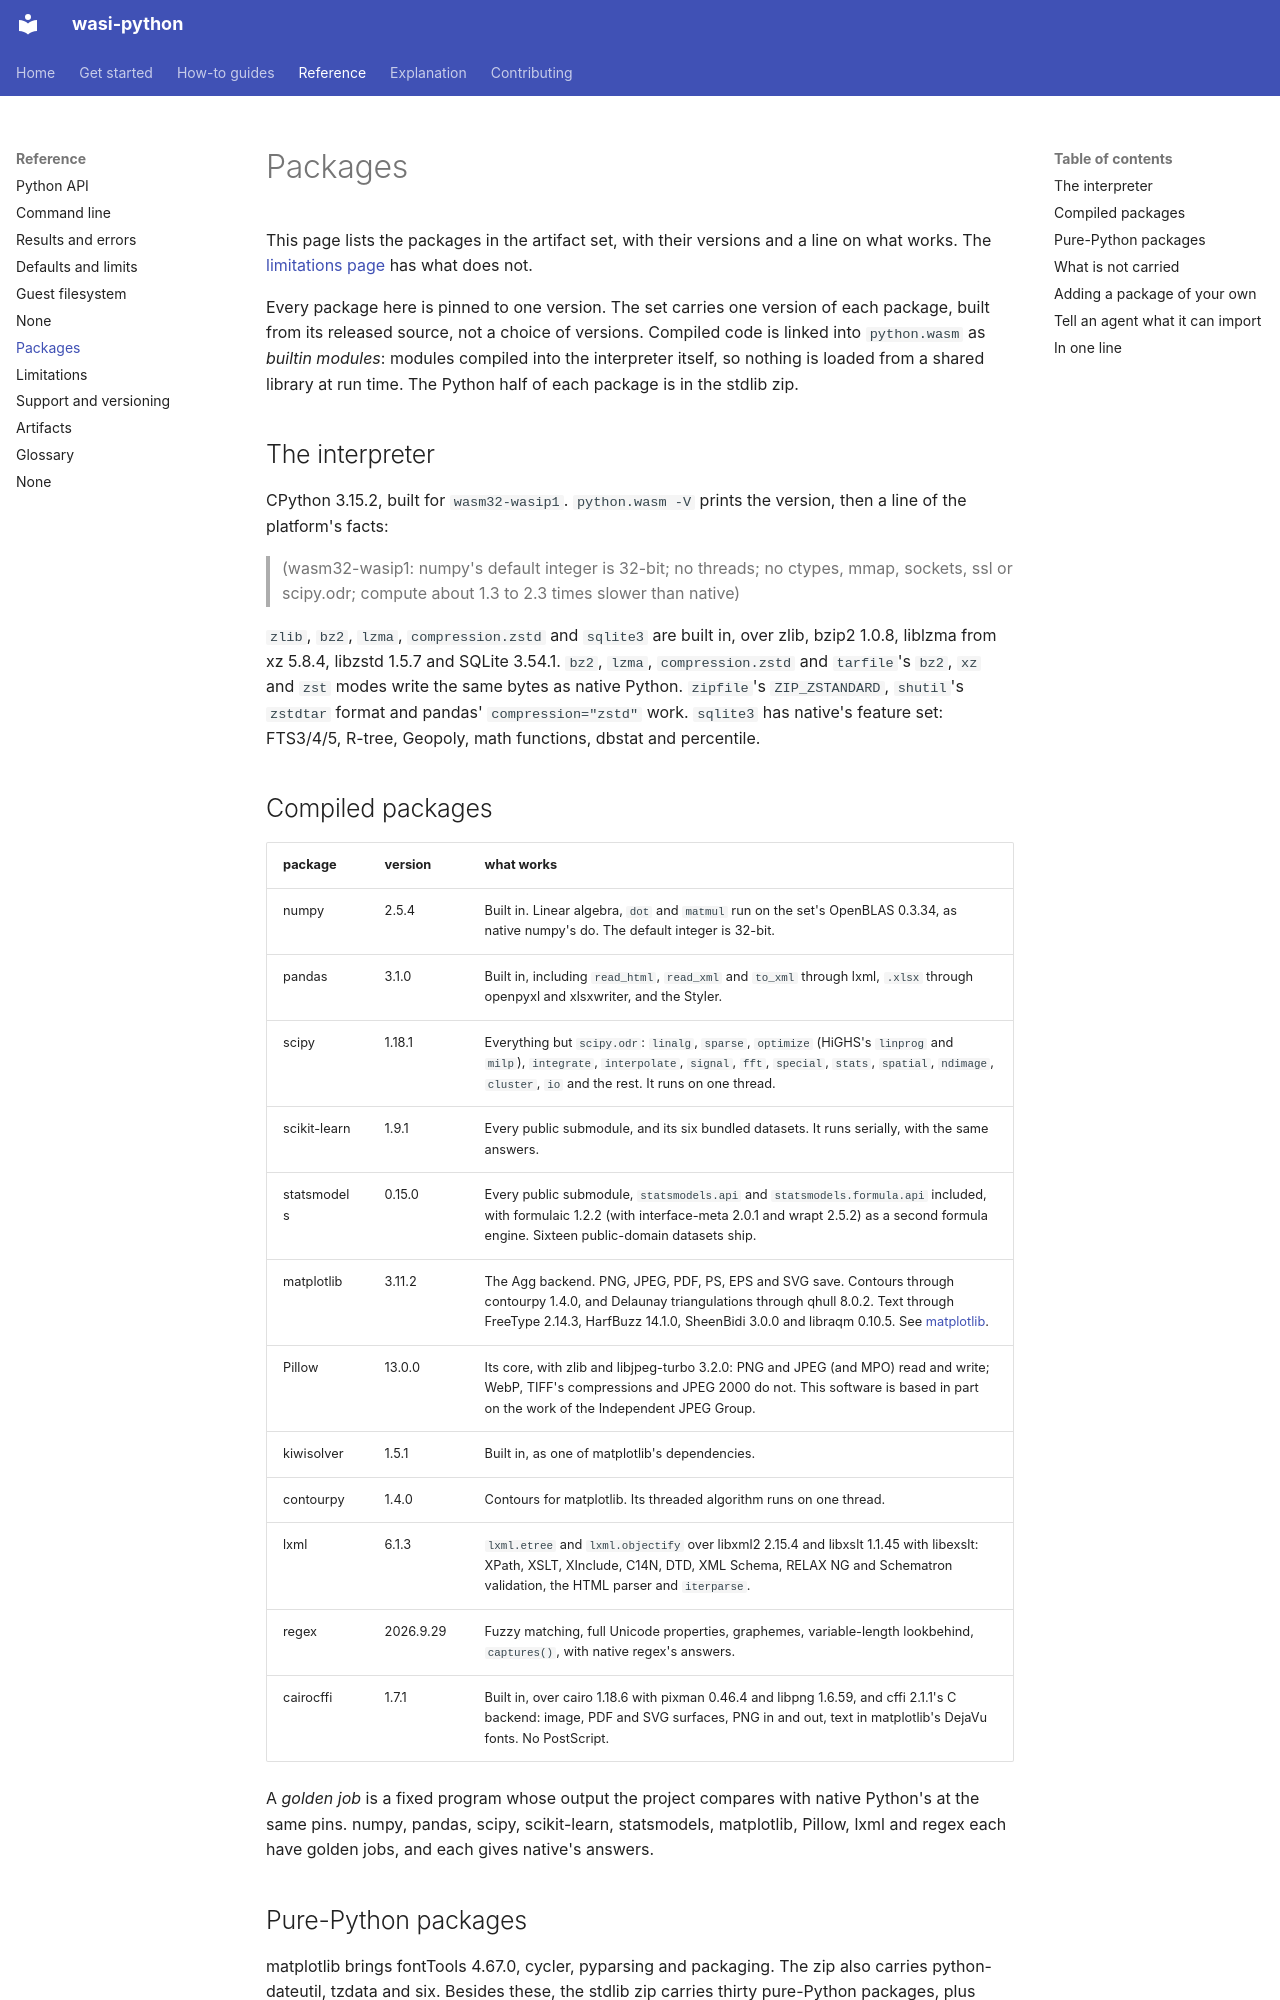

repository: ClayGendron/wasi-python · page: reference/packages/index.html · generator: mkdocs

# Packages

This page lists the packages in the artifact set, with their versions and a line on what works. The [limitations page](limitations.md) has what does not.

Every package here is pinned to one version. The set carries one version of each package, built from its released source, not a choice of versions. Compiled code is linked into `python.wasm` as *builtin modules*: modules compiled into the interpreter itself, so nothing is loaded from a shared library at run time. The Python half of each package is in the stdlib zip.

## The interpreter

CPython 3.15.2, built for `wasm32-wasip1`. `python.wasm -V` prints the version, then a line of the platform's facts:

> (wasm32-wasip1: numpy's default integer is 32-bit; no threads; no ctypes, mmap, sockets, ssl or scipy.odr; compute about 1.3 to 2.3 times slower than native)

`zlib`, `bz2`, `lzma`, `compression.zstd` and `sqlite3` are built in, over zlib, bzip2 1.0.8, liblzma from xz 5.8.4, libzstd 1.5.7 and SQLite 3.54.1. `bz2`, `lzma`, `compression.zstd` and `tarfile`'s `bz2`, `xz` and `zst` modes write the same bytes as native Python. `zipfile`'s `ZIP_ZSTANDARD`, `shutil`'s `zstdtar` format and pandas' `compression="zstd"` work. `sqlite3` has native's feature set: FTS3/4/5, R-tree, Geopoly, math functions, dbstat and percentile.
